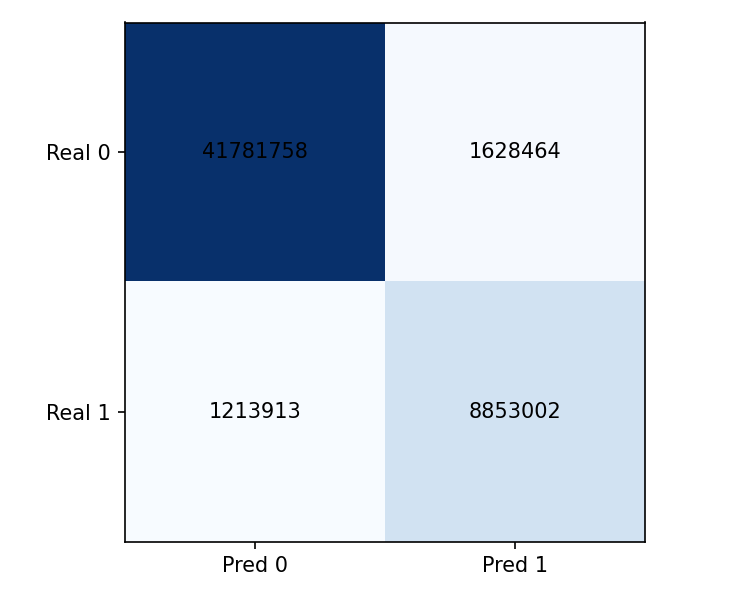

Values plotted in this chart, from the file beside it:
41781758, 1628464
1213913, 8853002
